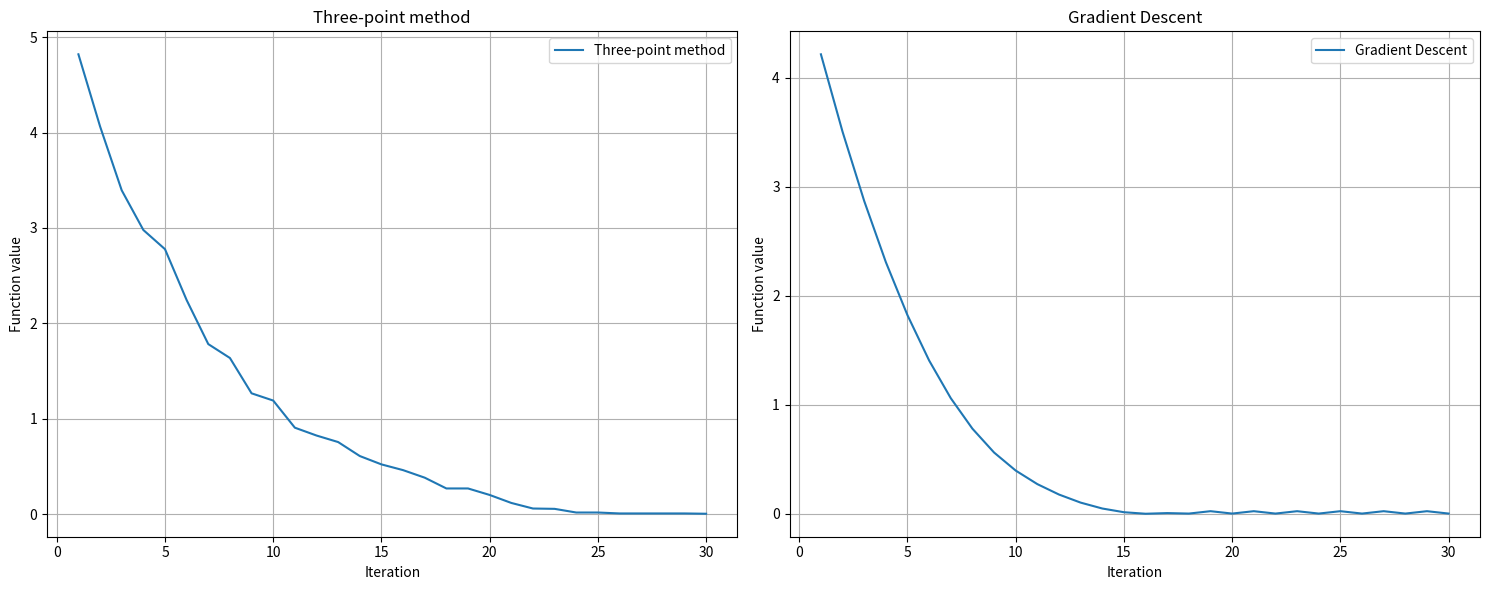

Here is the Python script that generated this plot:
import numpy as np
import matplotlib.pyplot as plt


def f(x, y):
    return x ** 2 + 4 * y ** 2


def gradient_f(x, y):
    return np.array([2 * x, 8 * y])


epsilon = 0.1
initial_point = np.array([1.0, 1.0])
iterations = 30

three_point_values = []
x_three = initial_point.copy()
for _ in range(iterations):
    p = np.random.randn(2)
    p = epsilon * (p / np.linalg.norm(p))
    f_x = f(*x_three)
    f_x_p = f(*(x_three + p))
    f_x_m = f(*(x_three - p))
    if f_x_p < f_x:
        x_three += p
    elif f_x_m < f_x:
        x_three -= p
    three_point_values.append(f(*x_three))

gradient_values = []
x_grad = initial_point.copy()
for _ in range(iterations):
    grad = gradient_f(*x_grad)
    grad = epsilon * (grad / np.linalg.norm(grad))
    x_grad -= grad
    gradient_values.append(f(*x_grad))

plt.figure(figsize=(15, 6))

plt.subplot(1, 2, 1)
plt.plot(range(1, iterations + 1), three_point_values, label="Three-point method")
plt.xlabel("Iteration")
plt.ylabel("Function value")
plt.title("Three-point method")
plt.grid()
plt.legend()

plt.subplot(1, 2, 2)
plt.plot(range(1, iterations + 1), gradient_values, label="Gradient Descent")
plt.xlabel("Iteration")
plt.ylabel("Function value")
plt.title("Gradient Descent")
plt.grid()
plt.legend()

plt.tight_layout()
plt.show()
